Run: headless pygame with SDL's dummy video driver; simulated clock (each Clock.tick advances the game by its frame time, no real sleeping); random seed 0; keys injected as events and as key.get_pressed() state; no mouse input; restart key SPACE tapped at the start of phases 3 and 4.
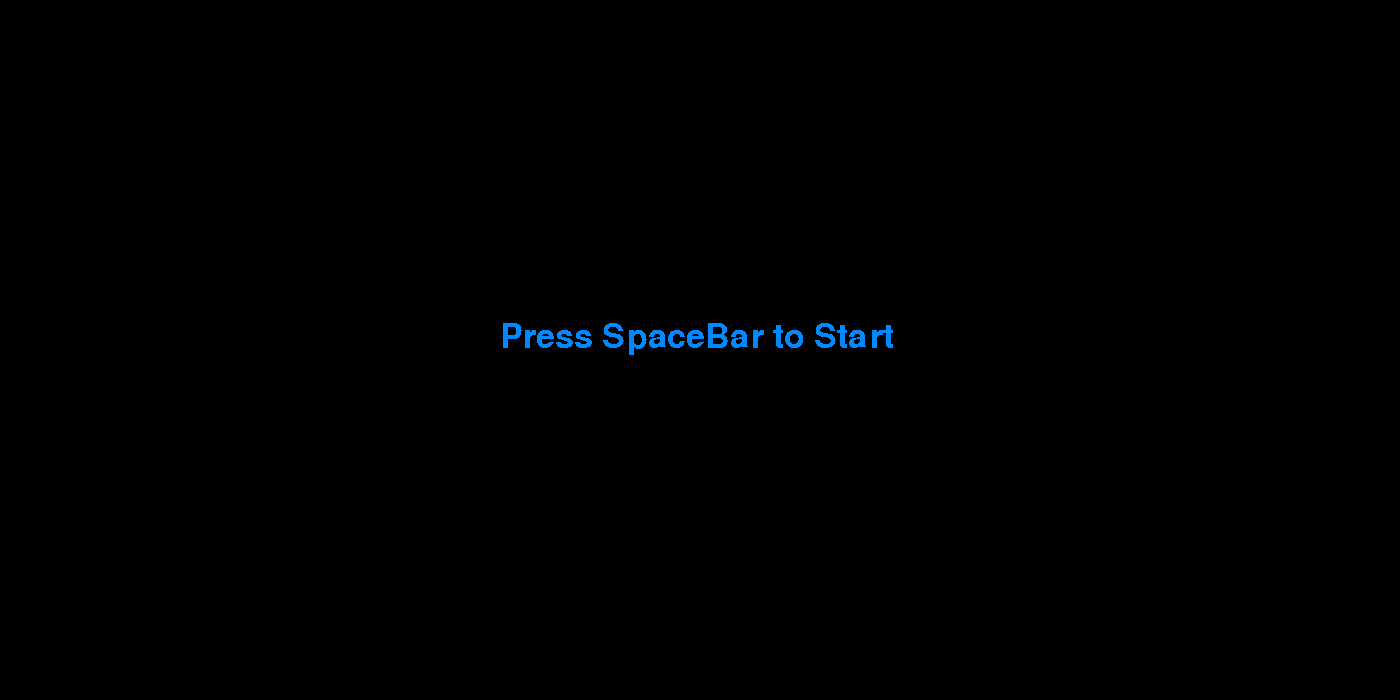
Frame 1 of 4 · flips 1–60 · no input
Frame 2 of 4 · flips 61–180 · tapped SPACE, RETURN · held RIGHT (→), D · screen unchanged from frame 1, image omitted
Frame 3 of 4 · flips 181–300 · tapped SPACE · held DOWN (↓), S · screen unchanged from frame 2, image omitted
Frame 4 of 4 · flips 301–420 · tapped SPACE · held LEFT (←), A, UP (↑), W · screen unchanged from frame 3, image omitted

The pygame program that drew these frames:

import pygame
from random import randint, choice
from pygame import draw, key

pygame.init()
pygame.font.init()
WIDTH, HEIGHT = 1400,700
WIN = pygame.display.set_mode((WIDTH, HEIGHT))
FPS = 120
PLAYER1COLOR = (0,136,255)
PLAYER2COLOR = (255,0,0)
BALLCOLOR = (255,20,147)
VELOCITY = [-6,6]
pygame.display.set_caption("12am pong")


def draw_window(p1, p2, score1, score2, ball):
    WIN.fill((0,0,0))
    scoreboard0 = pygame.font.SysFont('Comic Sans', 100)
    textsurface = scoreboard0.render(str(score1), 1, PLAYER1COLOR)
    WIN.blit(textsurface, (365,25))
    scoreboard1 = pygame.font.SysFont('Comic Sans', 100)
    textsurface = scoreboard1.render(str(score2), 1, PLAYER2COLOR)
    WIN.blit(textsurface, (975,25))
    ball = pygame.draw.circle(WIN, (255,20,147), (ball.x, ball.y), 10)
    pygame.draw.rect(WIN, PLAYER1COLOR, pygame.Rect(p1.x, p1.y,10,120))
    pygame.draw.rect(WIN, PLAYER2COLOR, pygame.Rect(p2.x, p2.y, 10, 120))
    pygame.display.update()

def ballgo(ball, p1, p2):
    ball.x += VELOCITY[0]
    ball.y += VELOCITY[1]

    if ball.x - 10 > 1400 or ball.x < 0:
        VELOCITY[0] = -VELOCITY[0]
    if ball.y + 10 > 700 or ball.y < 0:
        VELOCITY[1] = -VELOCITY[1]
    if ball.colliderect(p1) == True:
        VELOCITY[0] = -VELOCITY[0]
    if ball.colliderect(p2) == True:
        VELOCITY[0] = - VELOCITY[0]

def agent(p2):
    keys_pressed = pygame.key.get_pressed()
    if keys_pressed[pygame.K_UP] and p2.y > 10:
        p2.y -= 8
    if keys_pressed[pygame.K_DOWN] and p2.y < 570:
        p2.y += 8



def main():
    score1 = 0
    score2 = 0
    p1 = pygame.Rect(15, randint(120,550), 10, 120)
    p2 = pygame.Rect(1375, randint(120,550), 10, 120)
    ball = pygame.Rect(randint(550,850), randint(250,450),10, 10)  
    clock = pygame.time.Clock()
    run = True
     
    while run:
        clock.tick(FPS)
        for event in pygame.event.get():
            if event.type == pygame.QUIT:
                run = False
        keys_pressed = pygame.key.get_pressed()
        if keys_pressed[pygame.K_w] and p1.y > 10:
            p1.y -= 8
        if keys_pressed[pygame.K_s] and p1.y < 570:
            p1.y += 8
        #if keys_pressed[pygame.K_UP] and p2.y > 10:
            #p2.y -= 8
        #if keys_pressed[pygame.K_DOWN] and p2.y < 570:
            #p2.y += 8
        agent(p2)

        ballgo(ball, p1, p2)
        
        if ball.x < 0:
            score2 += 1
            ball.x = randint(550,850)
            ball.y = randint(120,550)
            VELOCITY[1] = VELOCITY[0]
        if ball.x > 1400:
            score1 += 1
            ball.x = randint(550,850)
            ball.y = randint(120,550)
            VELOCITY[0] = VELOCITY[1]

        draw_window(p1,p2,score1,score2, ball) 
        if score1 >= 11:
            winner = "Blue"
            winnercolor = PLAYER1COLOR
            gameOver(winner,winnercolor)        
        if score2 >= 11:
            winner = "Red"
            winnercolor = PLAYER2COLOR
            gameOver(winner, winnercolor)
    pygame.quit()





def homescreen():
    run = True
    while run:
        myfont = pygame.font.SysFont('Comic Sans', 50)
        textsurface = myfont.render("Press SpaceBar to Start", False, PLAYER1COLOR)
        WIN.blit(textsurface, (WIDTH/2 - 200,HEIGHT/2 - 30))
        pygame.display.update()
        for event in pygame.event.get():
            if event.type == pygame.QUIT:
                run = False
            if pygame.key.get_pressed()[pygame.K_SPACE]:
                main()
    pygame.quit()


def gameOver(winner, winnercolor):
    run = True
    WIN.fill((0,0,0))
    while run:
        myfont = pygame.font.SysFont('Comic Sans', 60)
        textsurface0 = myfont.render(winner + " is the winner!!!", False, winnercolor)
        textsurface1 = myfont.render("Thanks for playing!!!", False, (255,20,147))
        textsurface2 = myfont.render("Hold [CTRL] + Q to Quit or tap Spacebar to Play Again", False, (255,255,255))
        WIN.blit(textsurface0, (WIDTH/2 - 270, HEIGHT/2 - 100))
        WIN.blit(textsurface1, (WIDTH/2 - 250,HEIGHT/2))
        WIN.blit(textsurface2, (WIDTH/2 - 525, HEIGHT/2 +100))
        pygame.display.update()
        for event in pygame.event.get():
            if event.type == pygame.QUIT:
                run = False
            if pygame.key.get_pressed()[pygame.K_SPACE]:
                main()
    pygame.quit()

if __name__ == "__main__":
    homescreen()
